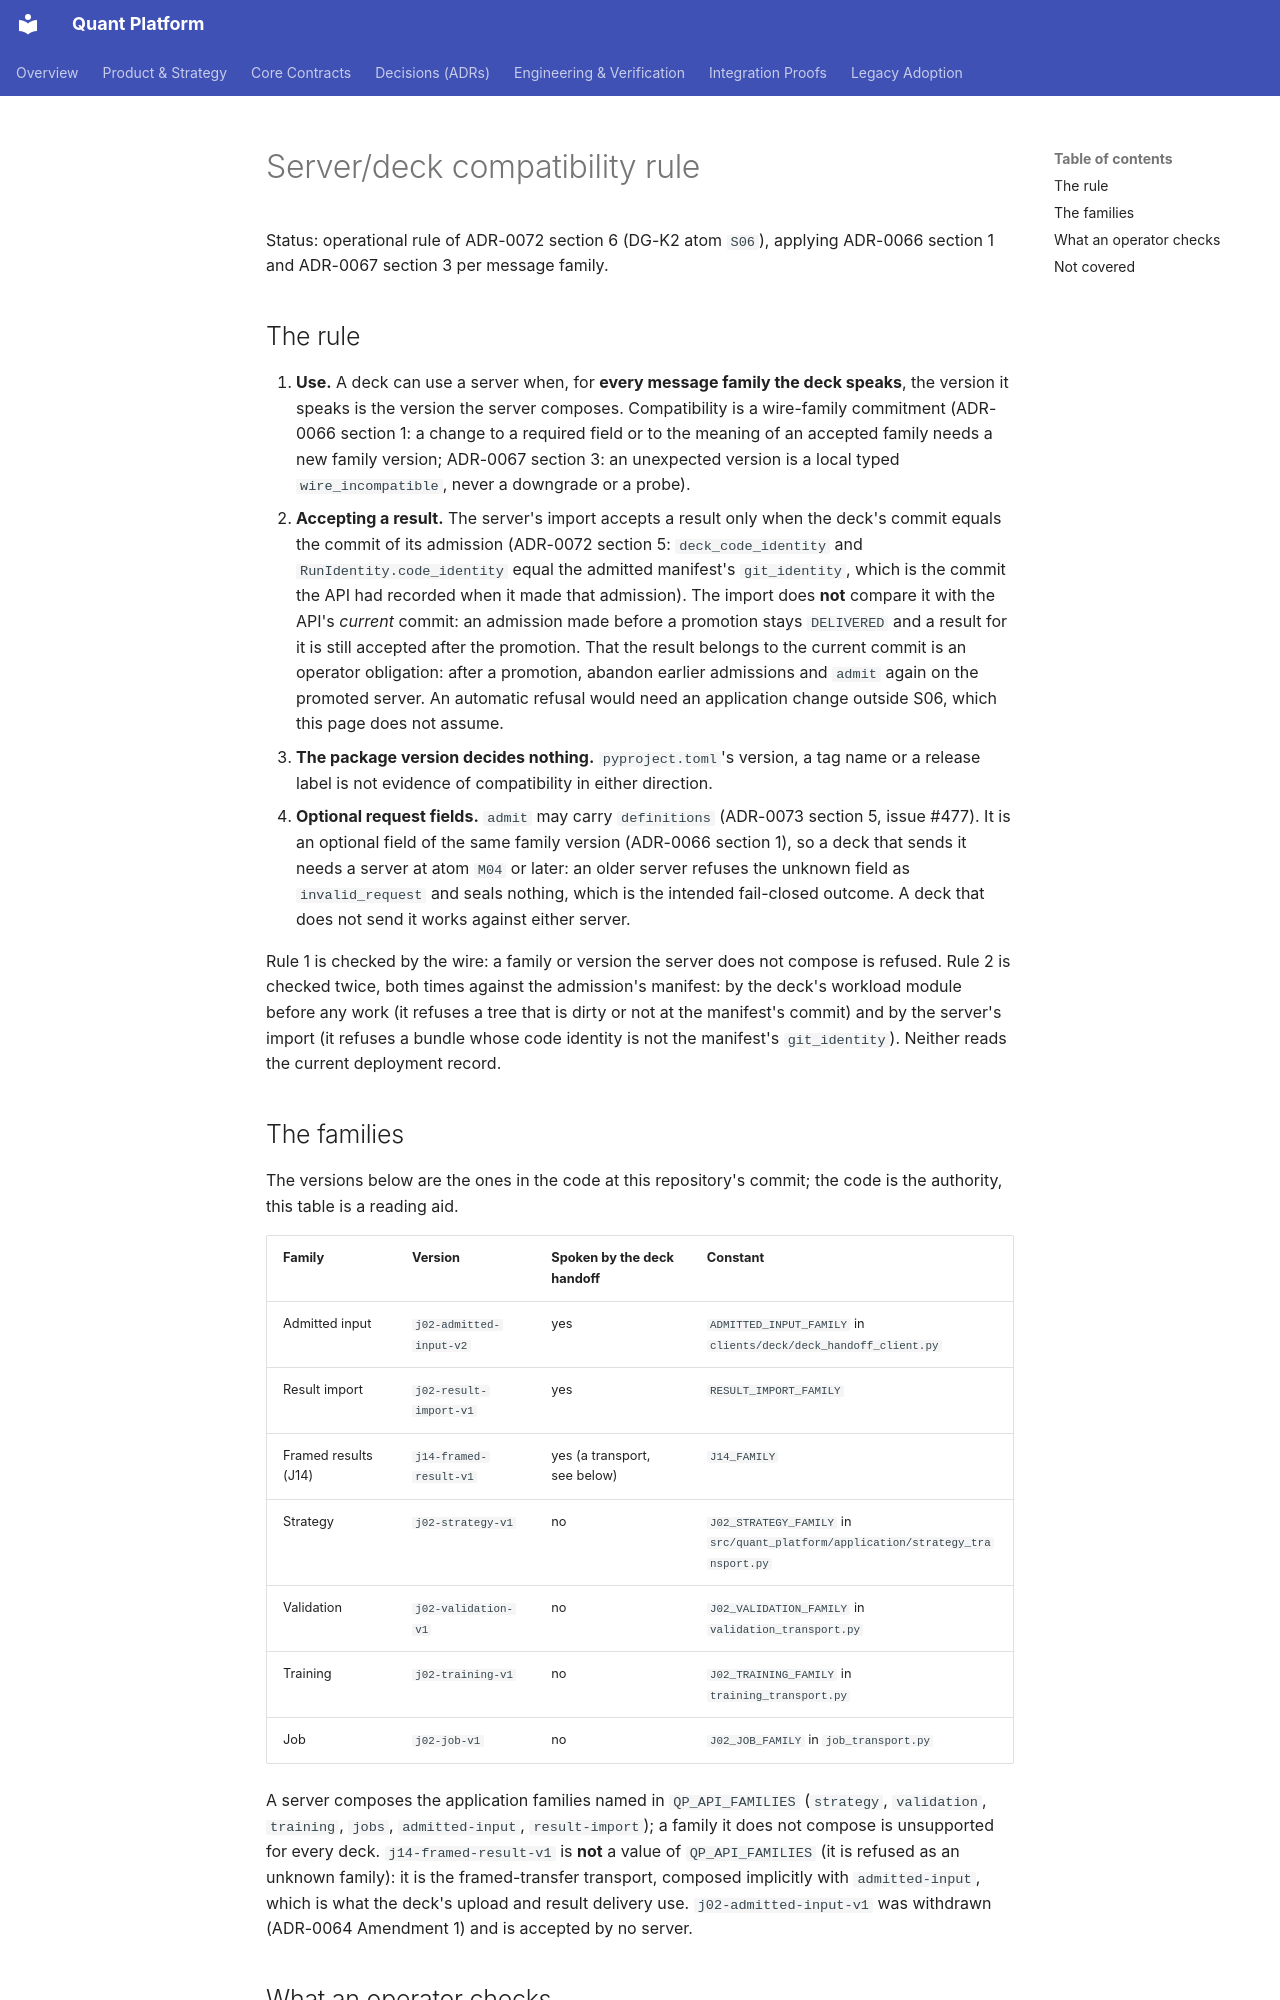

repository: NeoNix-Lab/quant-platform · page: engineering/SERVER_DECK_COMPATIBILITY/index.html · generator: mkdocs

# Server/deck compatibility rule

Status: operational rule of ADR-0072 section 6 (DG-K2 atom `S06`), applying ADR-0066 section 1 and ADR-0067 section 3
per message family.

## The rule

1. **Use.** A deck can use a server when, for **every message family the deck speaks**, the version it speaks is the
   version the server composes. Compatibility is a wire-family commitment (ADR-0066 section 1: a change to a required
   field or to the meaning of an accepted family needs a new family version; ADR-0067 section 3: an unexpected version is a
   local typed `wire_incompatible`, never a downgrade or a probe).
2. **Accepting a result.** The server's import accepts a result only when the deck's commit equals the commit of its
   admission (ADR-0072 section 5: `deck_code_identity` and `RunIdentity.code_identity` equal the admitted manifest's
   `git_identity`, which is the commit the API had recorded when it made that admission). The import does **not** compare
   it with the API's *current* commit: an admission made before a promotion stays `DELIVERED` and a result for it is still
   accepted after the promotion. That the result belongs to the current commit is an operator obligation: after a promotion,
   abandon earlier admissions and `admit` again on the promoted server. An automatic refusal would need an application change
   outside S06, which this page does not assume.
3. **The package version decides nothing.** `pyproject.toml`'s version, a tag name or a release label is not evidence of
   compatibility in either direction.
4. **Optional request fields.** `admit` may carry `definitions` (ADR-0073 section 5, issue #477). It is an optional field of
   the same family version (ADR-0066 section 1), so a deck that sends it needs a server at atom `M04` or later: an older
   server refuses the unknown field as `invalid_request` and seals nothing, which is the intended fail-closed outcome. A deck
   that does not send it works against either server.

Rule 1 is checked by the wire: a family or version the server does not compose is refused. Rule 2 is checked twice, both times against the admission's manifest: by the
deck's workload module before any work (it refuses a tree that is dirty or not at the manifest's commit) and by the server's
import (it refuses a bundle whose code identity is not the manifest's `git_identity`). Neither reads the current deployment record.

## The families

The versions below are the ones in the code at this repository's commit; the code is the authority, this table is a reading aid.

| Family | Version | Spoken by the deck handoff | Constant |
| --- | --- | --- | --- |
| Admitted input | `j02-admitted-input-v2` | yes | `ADMITTED_INPUT_FAMILY` in `clients/deck/deck_handoff_client.py` |
| Result import | `j02-result-import-v1` | yes | `RESULT_IMPORT_FAMILY` |
| Framed results (J14) | `j14-framed-result-v1` | yes (a transport, see below) | `J14_FAMILY` |
| Strategy | `j02-strategy-v1` | no | `J02_STRATEGY_FAMILY` in `src/quant_platform/application/strategy_transport.py` |
| Validation | `j02-validation-v1` | no | `J02_VALIDATION_FAMILY` in `validation_transport.py` |
| Training | `j02-training-v1` | no | `J02_TRAINING_FAMILY` in `training_transport.py` |
| Job | `j02-job-v1` | no | `J02_JOB_FAMILY` in `job_transport.py` |

A server composes the application families named in `QP_API_FAMILIES` (`strategy`, `validation`, `training`, `jobs`,
`admitted-input`, `result-import`); a family it does not compose is unsupported for every deck. `j14-framed-result-v1` is
**not** a value of `QP_API_FAMILIES` (it is refused as an unknown family): it is the framed-transfer transport, composed
implicitly with `admitted-input`, which is what the deck's upload and result delivery use.
`j02-admitted-input-v1` was withdrawn (ADR-0064 Amendment 1) and is accepted by no server.
